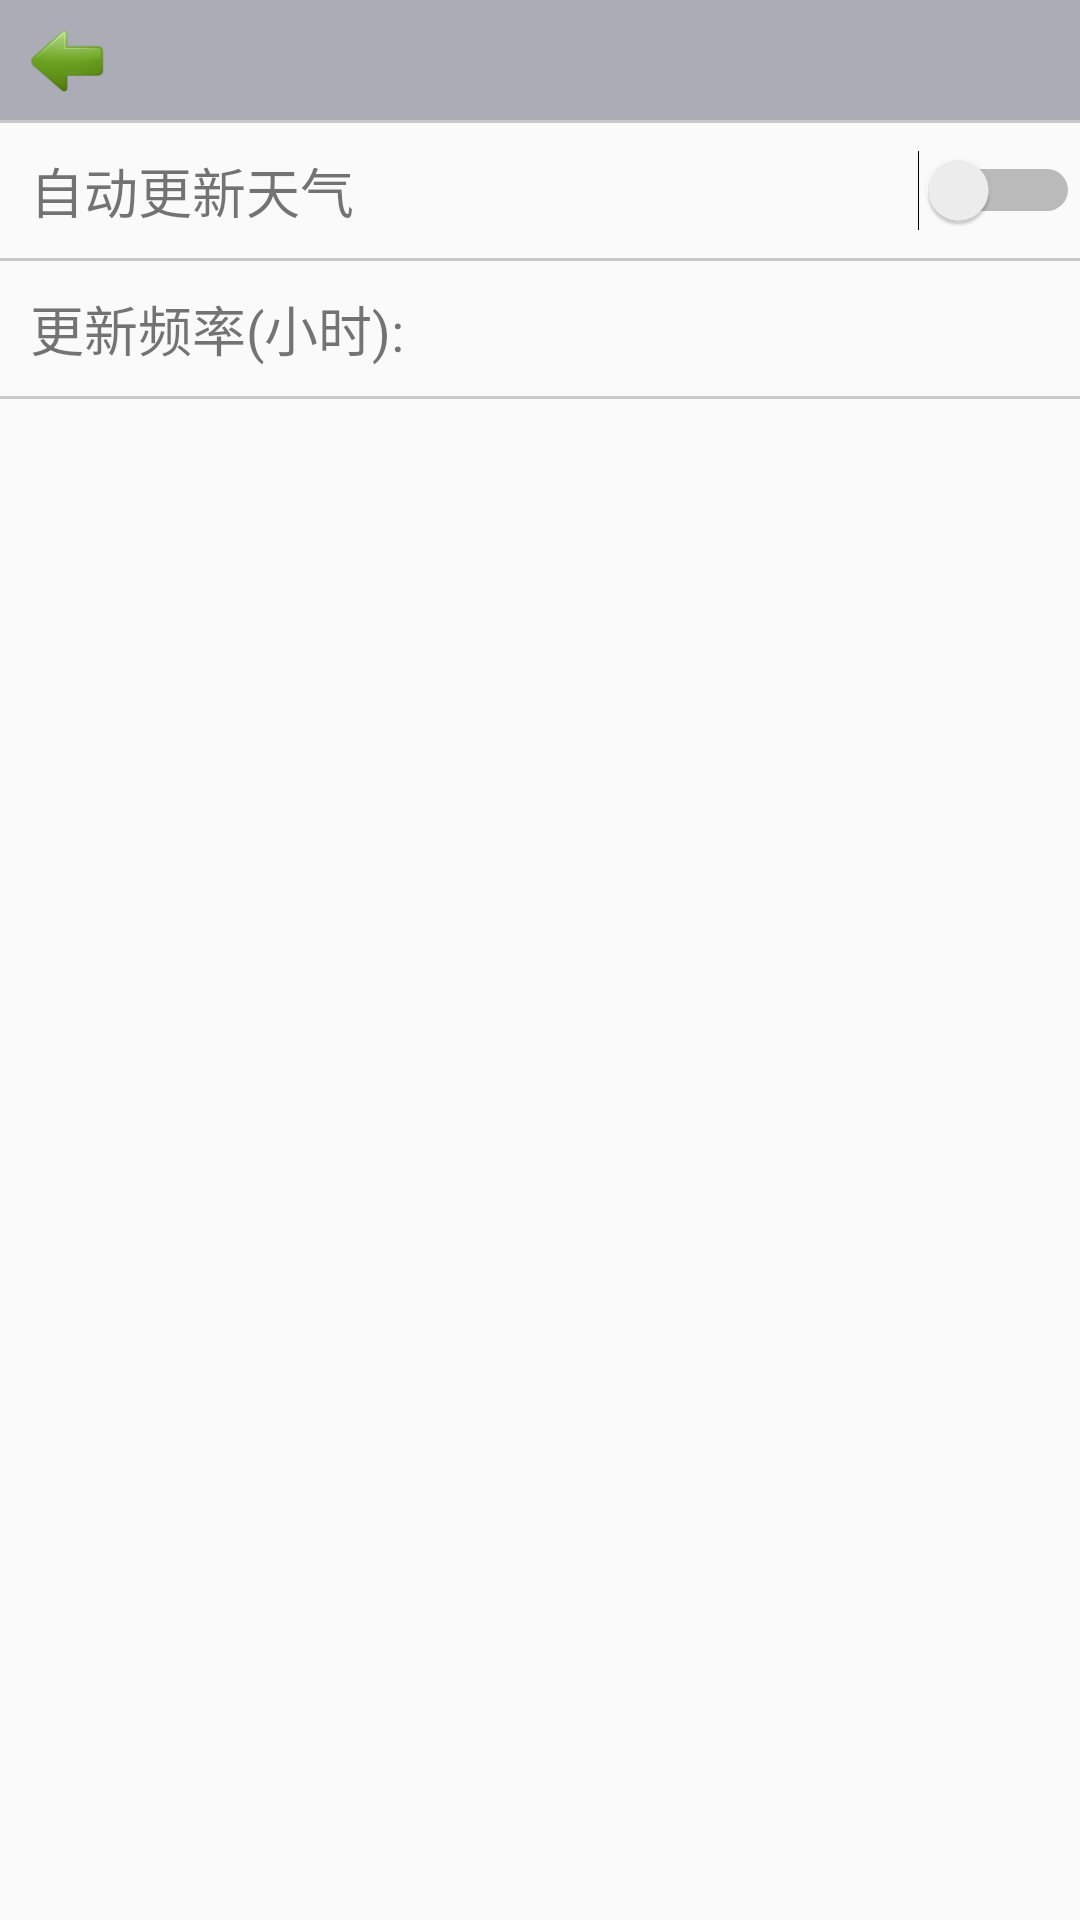

Write the Android layout XML for this screen, with the resource values it uses.
<!-- AndroidManifest.xml: application theme AppTheme -->
<!-- res/layout/activity_setting.xml -->
<?xml version="1.0" encoding="utf-8"?>
<LinearLayout xmlns:android="http://schemas.android.com/apk/res/android"
    android:orientation="vertical"
    android:layout_width="match_parent"
    android:layout_height="match_parent">

    <LinearLayout
        android:layout_width="match_parent"
        android:layout_height="40dp"
        android:background="#50000020">
        <Button
            android:id="@+id/back_button_setting"
            android:layout_width="25dp"
            android:layout_height="25dp"
            android:layout_marginStart="10dp"
            android:layout_gravity="center_vertical"
            android:background="@drawable/back"/>
    </LinearLayout>

    <View
        android:layout_width="match_parent"
        android:layout_height="1dp"
        android:background="#33000000" />

    <RelativeLayout
        android:layout_width="match_parent"
        android:layout_height="45dp">

        <TextView
            android:layout_width="wrap_content"
            android:layout_height="wrap_content"
            android:layout_centerVertical="true"
            android:layout_marginStart="10dp"
            android:textSize="18sp"
            android:text="自动更新天气"/>


        <Switch
            android:id="@+id/is_auto_refresh"
            android:layout_width="wrap_content"
            android:layout_height="wrap_content"
            android:layout_centerVertical="true"
            android:layout_alignParentEnd="true">
        </Switch>

    </RelativeLayout>

    <View
        android:layout_width="match_parent"
        android:layout_height="1dp"
        android:background="#33000000" />

    <RelativeLayout
        android:id="@+id/layout_refresh"
        android:layout_width="match_parent"
        android:layout_height="45dp">

        <TextView
            android:layout_width="wrap_content"
            android:layout_height="wrap_content"
            android:layout_centerVertical="true"
            android:layout_marginStart="10dp"
            android:textSize="18sp"
            android:text="更新频率(小时):"/>

        <TextView
            android:id="@+id/refresh_num"
            android:layout_width="wrap_content"
            android:layout_height="wrap_content"
            android:layout_centerVertical="true"
            android:layout_alignParentEnd="true"
            android:layout_marginEnd="50dp"
            android:textSize="18sp"/>

        <ImageView
            android:layout_width="wrap_content"
            android:layout_height="16dp"
            android:layout_margin="10dp"
            android:layout_centerVertical="true"
            android:layout_alignParentEnd="true"
            android:background="@drawable/right_arrow"/>

    </RelativeLayout>

    <View
        android:layout_width="match_parent"
        android:layout_height="1dp"
        android:background="#33000000" />

    
</LinearLayout>
<!-- resources referenced by this layout -->
<resources>
  <!-- drawable back: png bitmap (drawable, 3072 bytes) -->
  <style name="AppTheme" parent="Theme.AppCompat.Light.NoActionBar">
          
          <item name="colorPrimary">@color/colorPrimary</item>
          <item name="colorPrimaryDark">@color/colorPrimaryDark</item>
          <item name="colorAccent">@color/colorAccent</item>
      </style>
  <color name="colorPrimary">#404040</color>
  <color name="colorPrimaryDark">#4F4F4F</color>
  <color name="colorAccent">#FF4081</color>
</resources>
